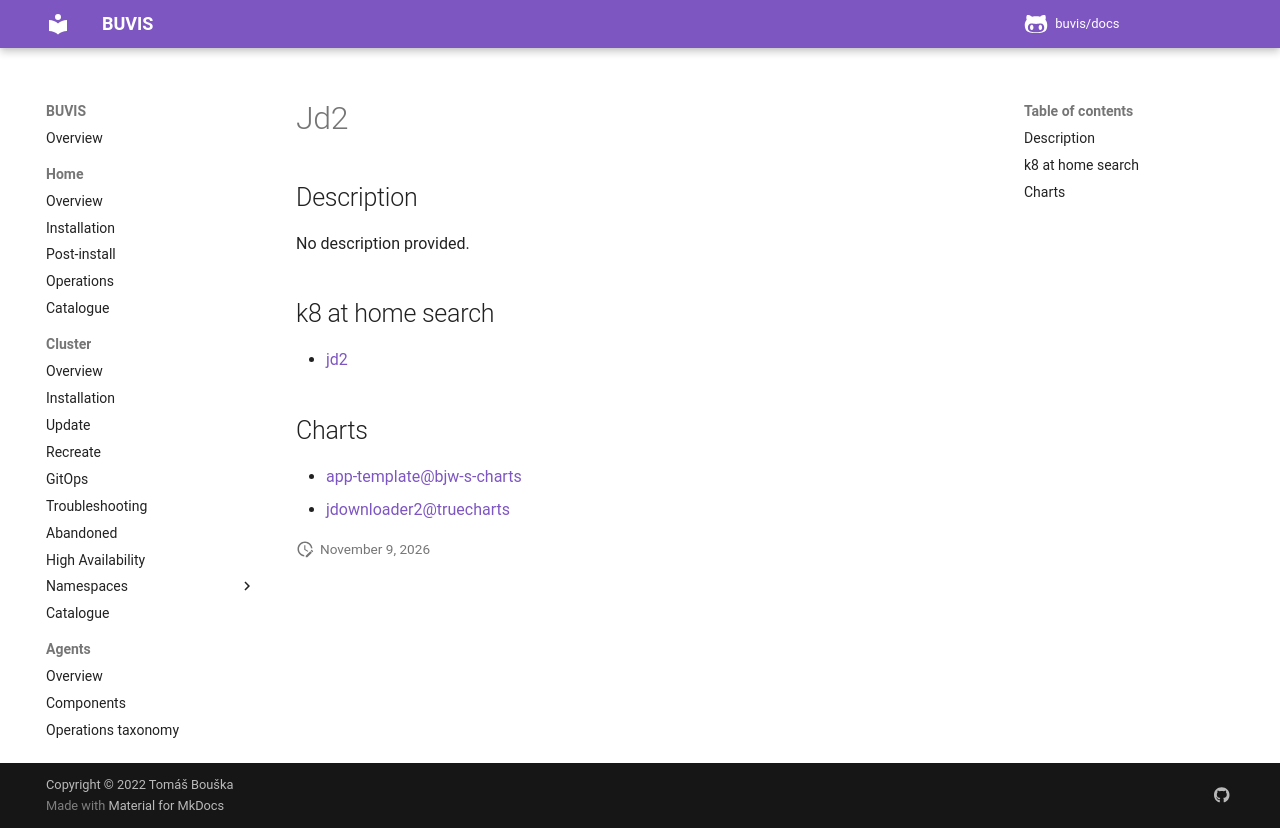

repository: buvis/docs · page: cluster/catalogue/jd2/index.html · generator: mkdocs

# Jd2

## Description

No description provided.

## k8 at home search

- [jd2](https://nanne.dev/k8s-at-home-search/#/jd2)

## Charts

- [app-template@bjw-s-charts](https://bjw-s.github.io/helm-charts/)
- [jdownloader2@truecharts](https://charts.truecharts.org/)
